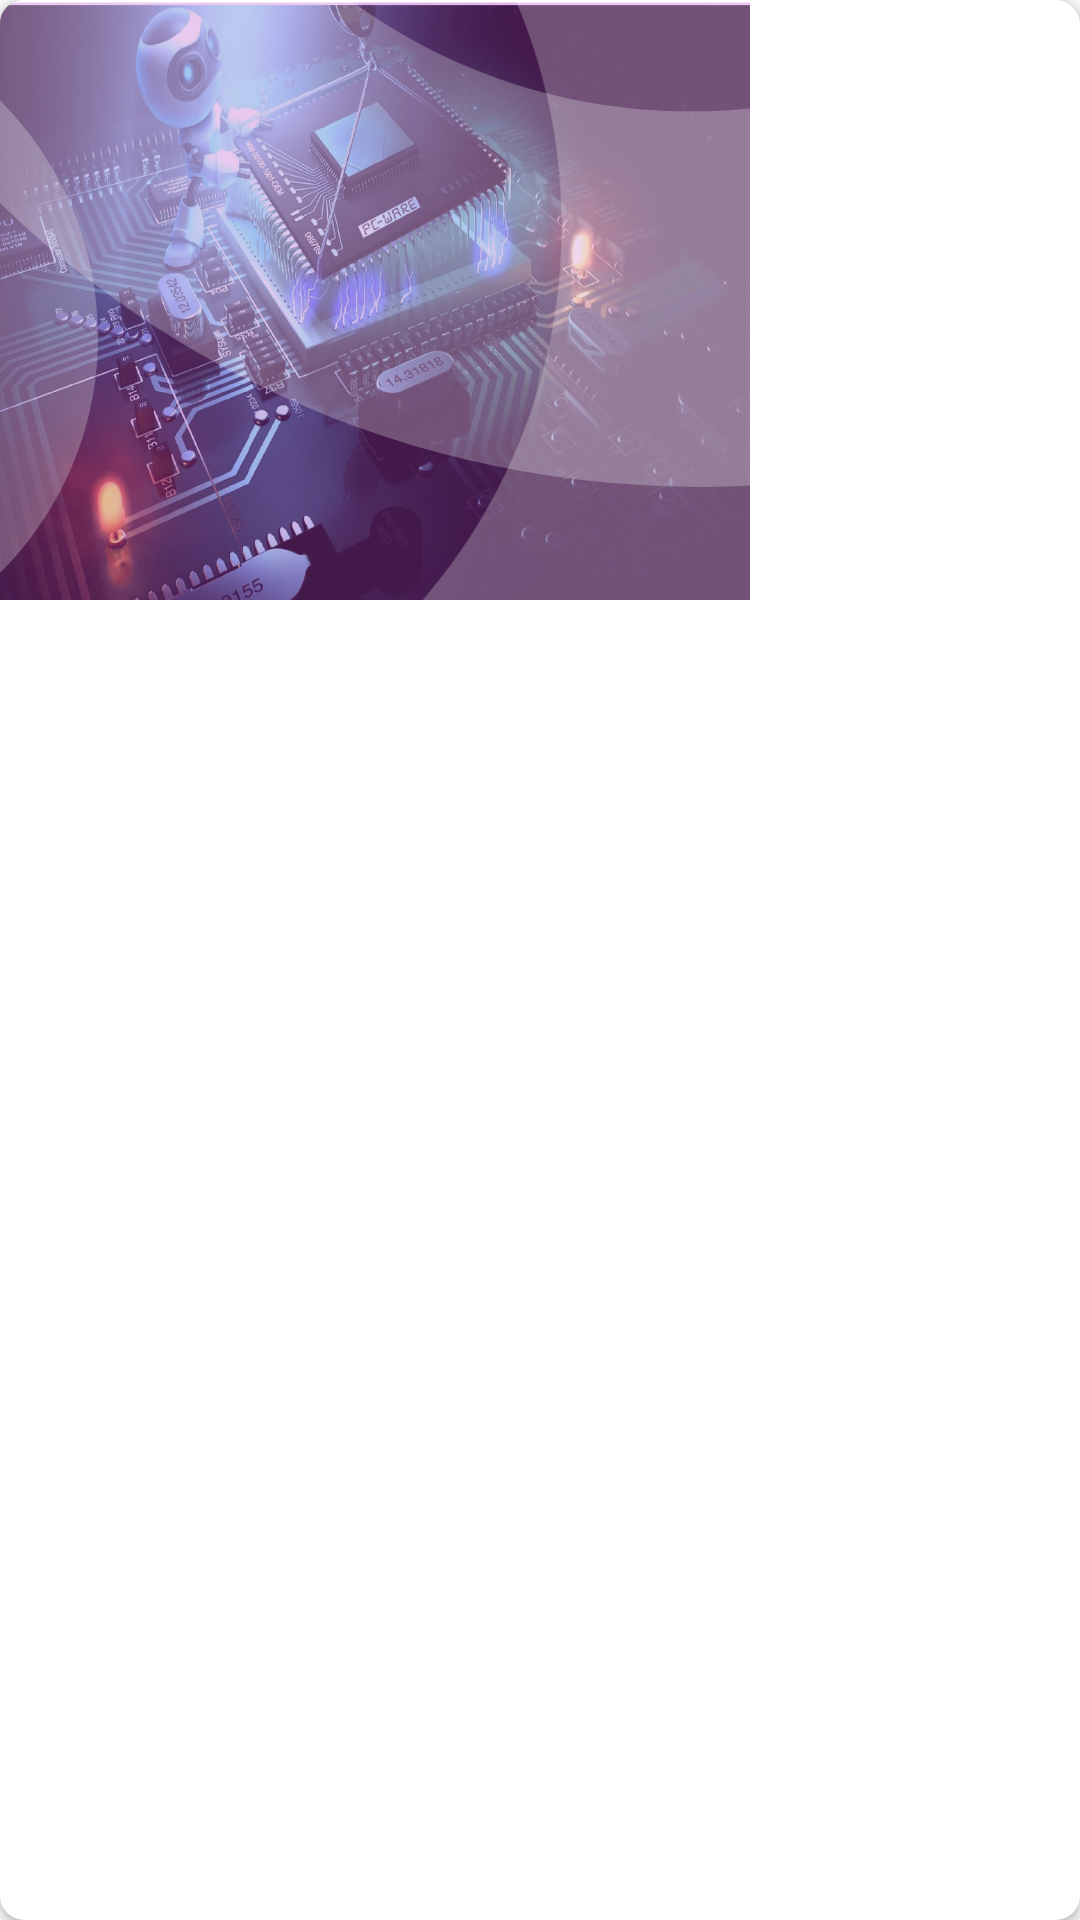

Write the Android layout XML for this screen, with the resource values it uses.
<!-- AndroidManifest.xml: application theme AppTheme -->
<!-- res/layout/event_list_tem.xml -->
<android.support.v7.widget.CardView xmlns:android="http://schemas.android.com/apk/res/android"
    xmlns:tools="http://schemas.android.com/tools"
    xmlns:app="http://schemas.android.com/apk/res-auto"
    xmlns:card_view="http://schemas.android.com/apk/res-auto"
    card_view:cardCornerRadius="8dp"
    android:layout_width="wrap_content"
    android:layout_height="wrap_content"
    android:id="@+id/card_view"
    android:foreground="?android:attr/selectableItemBackground"
    android:clickable="true"
    android:focusable="true"
    android:layout_margin="16dp">

    <RelativeLayout
        android:background="@drawable/event_head"
        android:id="@+id/layout_with_bg"
        android:layout_width="250dp"
        android:layout_height="200dp">

        <ImageView
            android:layout_width="match_parent"
            android:layout_height="match_parent"
            android:scaleType="centerCrop"
            android:src="@drawable/event_head_overlay_vector"/>

        <TextView
            android:layout_margin="8dp"
            android:id="@+id/title_text_view"
            android:layout_width="wrap_content"
            android:layout_height="wrap_content"
            android:textSize="16sp"
            android:textColor="@android:color/white"
            android:textStyle="bold"
            tools:text="Title"/>

        <TextView
            android:layout_margin="8dp"
            android:id="@+id/message_text_view"
            android:layout_alignParentBottom="true"
            android:layout_width="wrap_content"
            android:textColor="@android:color/white"
            android:layout_height="wrap_content"
            tools:text="Message"/>
    </RelativeLayout>


</android.support.v7.widget.CardView>
<!-- resources referenced by this layout -->
<resources>
  <!-- drawable event_head: png bitmap (drawable, 927842 bytes) -->
  <!-- drawable event_head_overlay_vector (drawable) -->
  <?xml version="1.0" encoding="utf-8"?>
  <vector xmlns:android="http://schemas.android.com/apk/res/android"
      android:width="1080dp"
      android:height="695dp"
      android:viewportWidth="1080"
      android:viewportHeight="695">
  
      <group>
          <path
              android:fillColor="#B143C5"
              android:fillAlpha="0.38"
              android:strokeAlpha="0.38"
              android:strokeWidth="1"
              android:pathData="M 0 3 H 1079 V 695 H 0 V 3 Z" />
          <path
              android:fillColor="#fcfcfc"
              android:fillAlpha="0.25"
              android:strokeAlpha="0.25"
              android:strokeWidth="1"
              android:pathData="M-168,3C-381.73,3-555,176.27-555,390s173.27,387,387,387S219,603.73,219,390,45.73,3-168,3Zm-5.5,629C-295.83,632-395,532.83-395,410.5S-295.83,189-173.5,189,48,288.17,48,410.5-51.17,632-173.5,632Z" />
          <path
              android:fillColor="#fcfcfc"
              android:fillAlpha="0.25"
              android:strokeAlpha="0.25"
              android:strokeWidth="1"
              android:pathData="M102-961c-641.19,0-1161,519.81-1161,1161S-539.19,1361,102,1361,1263,841.19,1263,200,743.19-961,102-961ZM91.5,926c-367,0-664.5-297.51-664.5-664.5S-275.49-403,91.5-403,756-105.49,756,261.5,458.49,926,91.5,926Z" />
          <path
              android:fillColor="#fcfcfc"
              android:fillAlpha="0.25"
              android:strokeAlpha="0.25"
              android:strokeWidth="1"
              android:pathData="M915-1758C273.81-1758-246-1238.19-246-597S273.81,564,915,564,2076,44.19,2076-597,1556.19-1758,915-1758ZM904.5,129C537.51,129,240-168.51,240-535.5S537.51-1200,904.5-1200,1569-902.49,1569-535.5,1271.49,129,904.5,129Z" />
          <path
              android:pathData="M -1 4 H 1079 V 695 H -1 V 4 Z" />
      </group>
  </vector>
  <style name="AppTheme" parent="Theme.AppCompat.Light.NoActionBar">
          
          <item name="colorPrimary">@color/colorPrimary</item>
          <item name="colorPrimaryDark">@color/colorPrimaryDark</item>
          <item name="colorAccent">@color/colorAccent</item>
      </style>
  <color name="colorPrimary">#3F51B5</color>
  <color name="colorPrimaryDark">#303F9F</color>
  <color name="colorAccent">#FF4081</color>
</resources>
